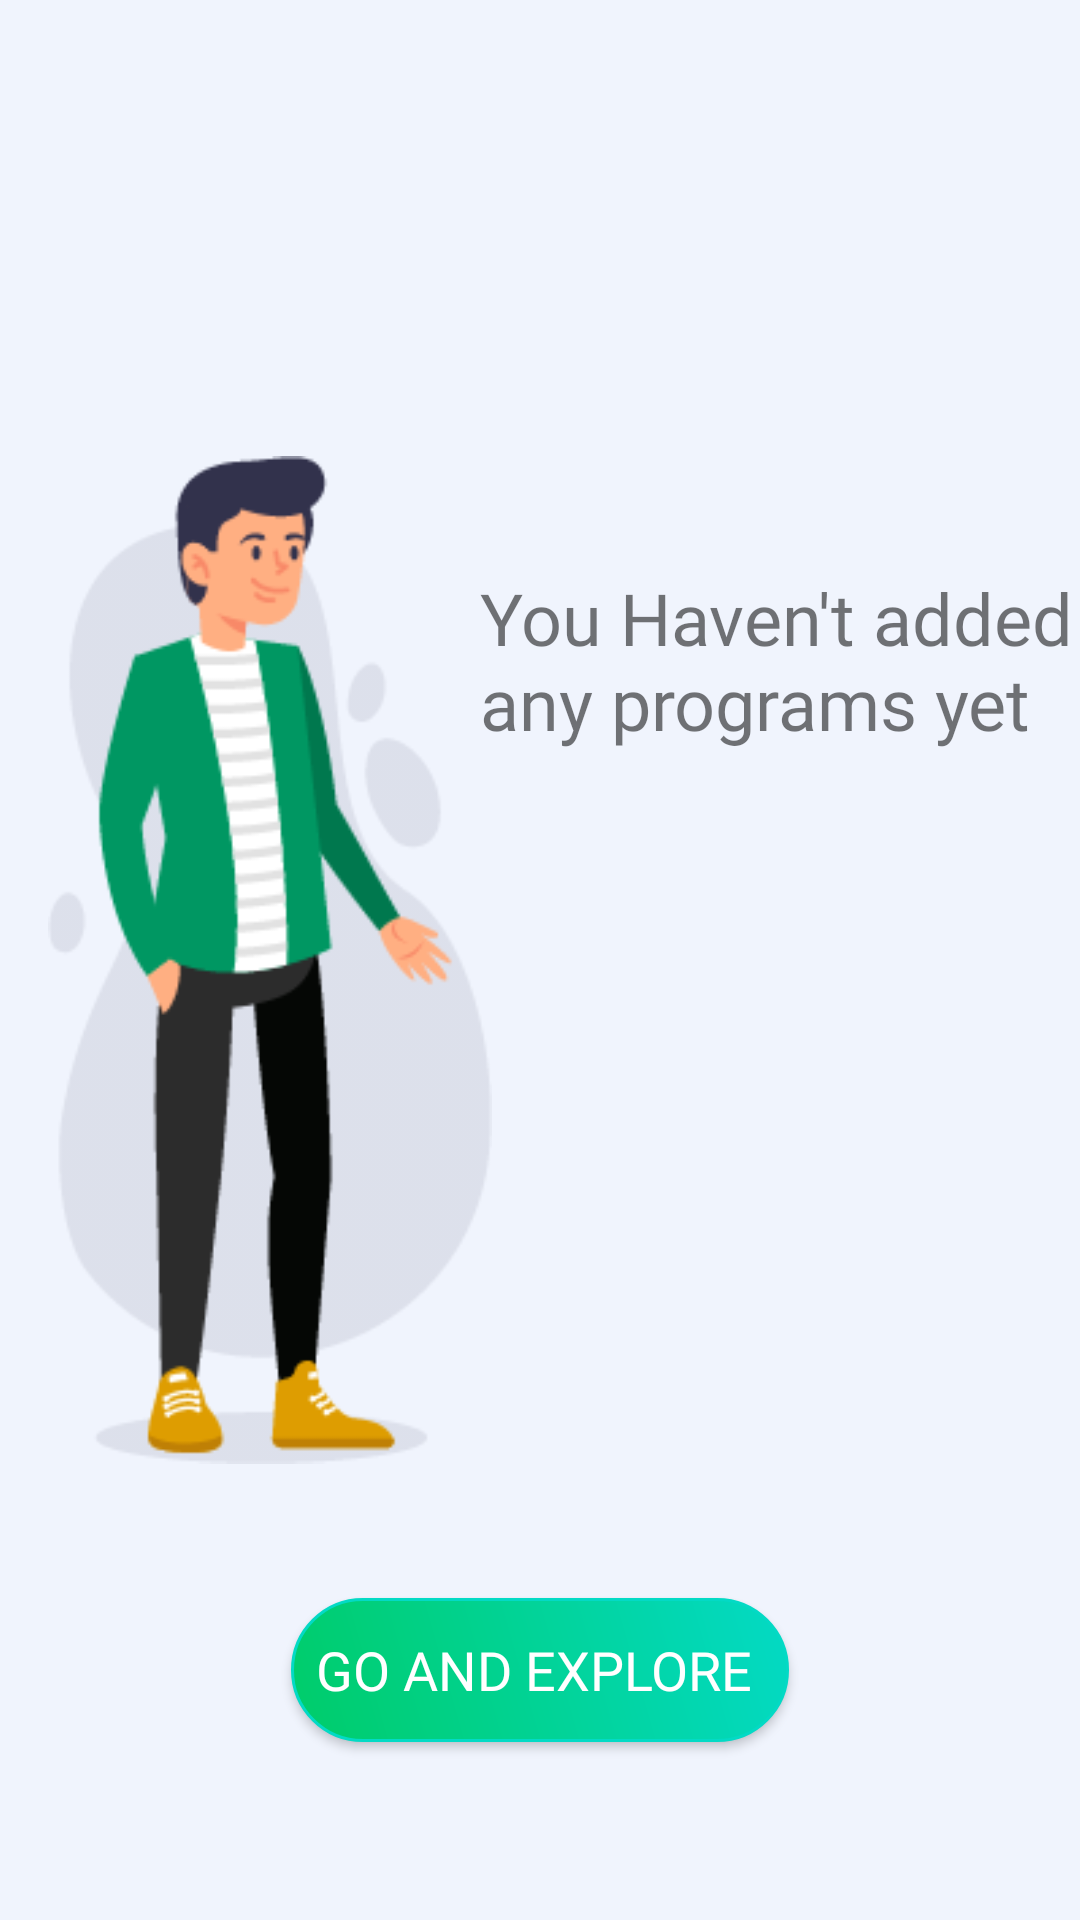

This screen was rendered from an Android layout file. Write that file and the resources it references.
<!-- AndroidManifest.xml: application theme Theme.BCAProgram -->
<!-- res/layout/no_favourites_screen.xml -->
<?xml version="1.0" encoding="utf-8"?>
<androidx.constraintlayout.widget.ConstraintLayout
    xmlns:android="http://schemas.android.com/apk/res/android"
    xmlns:app="http://schemas.android.com/apk/res-auto"
    xmlns:tools="http://schemas.android.com/tools"
    android:layout_width="match_parent"
    android:layout_height="match_parent"
    android:background="@color/back_color_new">

    <FrameLayout
        android:id="@+id/frameLayout"
        android:layout_width="match_parent"
        android:layout_height="match_parent"
        app:layout_constraintBottom_toBottomOf="parent"
        app:layout_constraintEnd_toEndOf="parent"
        app:layout_constraintTop_toTopOf="parent"
        app:layout_constraintVertical_bias="0.649">
        

        <ImageView
            android:id="@+id/ivVector"
            android:layout_width="180dp"
            android:layout_height="wrap_content"
            android:layout_gravity="start|center"
            android:padding="16dp"
            android:src="@drawable/vector_green_boy" />

        <TextView
            android:id="@+id/tvNoFavoritesMsg"
            android:layout_width="wrap_content"
            android:layout_height="wrap_content"
            android:layout_gravity="end|center"
            android:layout_marginBottom="100dp"
            android:fontFamily="@font/main_heavy_it"
            android:maxWidth="200dp"
            android:text="You Haven't added any programs yet"
            android:textSize="24sp" />

    </FrameLayout>

    <androidx.appcompat.widget.AppCompatButton
        android:id="@+id/btnToDashboard"
        android:layout_width="wrap_content"
        android:layout_height="wrap_content"
        android:fontFamily="@font/main_heavy_it"
        app:layout_constraintVertical_bias="0.900"
        android:maxWidth="200dp"
        android:background="@drawable/button_background_gradient"
        android:text="Go and Explore "
        android:textColor="@color/white"
        android:paddingHorizontal="8dp"
        android:textSize="18sp"
        app:layout_constraintBottom_toBottomOf="parent"
        app:layout_constraintEnd_toEndOf="parent"
        app:layout_constraintStart_toStartOf="parent"
        app:layout_constraintTop_toTopOf="parent" />

</androidx.constraintlayout.widget.ConstraintLayout>
<!-- resources referenced by this layout -->
<resources>
  <color name="back_color_new">#f0f4fd</color>
  <color name="white">#FFFFFFFF</color>
  <!-- drawable button_background_gradient (drawable) -->
  <?xml version="1.0" encoding="utf-8"?>
  <shape xmlns:android="http://schemas.android.com/apk/res/android">
          <gradient android:startColor="@color/button_color"
              android:endColor="@color/teal_200"
              android:angle="45"
              />
          <corners android:radius="24dp"/>
      <stroke android:color="@color/teal_200"
          android:width="1dp"/>
  </shape>
  <!-- drawable vector_green_boy: png bitmap (drawable, 23437 bytes) -->
  <style name="Theme.BCAProgram" parent="Theme.MaterialComponents.Light.NoActionBar">
          
          <item name="android:windowContentTransitions">true</item>
          <item name="android:windowEnterTransition">@android:interpolator/overshoot</item>
          <item name="android:windowExitTransition">@android:interpolator/overshoot</item>
         
          
  
          <item name="android:forceDarkAllowed" tools:targetApi="q">false</item>
          <item name="colorPrimary">@color/purple_500</item>
          <item name="colorPrimaryVariant">@color/purple_700</item>
          <item name="colorOnPrimary">@color/white</item>
          
          <item name="colorSecondary">@color/teal_200</item>
          <item name="colorSecondaryVariant">@color/teal_700</item>
          <item name="colorOnSecondary">@color/black</item>
          
          <item name="android:statusBarColor" tools:targetApi="l">@color/action_bar</item>
          
      </style>
  <color name="button_color">#00cc69</color>
  <color name="teal_200">#FF03DAC5</color>
  <color name="purple_500">#FF6200EE</color>
  <color name="purple_700">#FF3700B3</color>
  <color name="teal_700">#FF018786</color>
  <color name="black">#FF000000</color>
  <color name="action_bar">#3e416e</color>
</resources>
